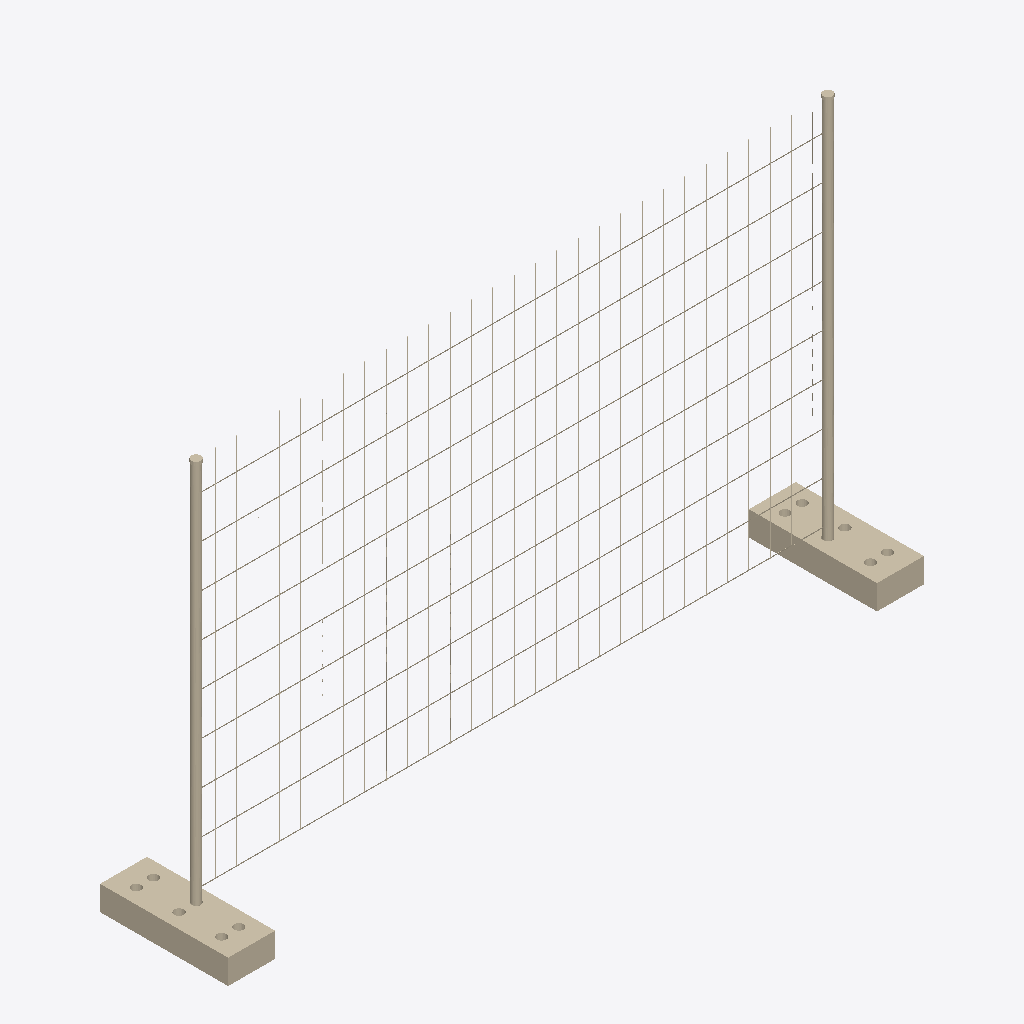
Isometric view of an IFC building model (IFC-SPF (STEP), schema IFC2X3, length unit metre), seen from the south-west, elements coloured by IFC class: 1 wall (beige).
Extent 3.3 m × 0.6 m × 1.9 m (x, y, z). Storeys (1): Port de Barcelona at 0.00 m. Elements (1): 1 IfcWall.

HEADER;
FILE_DESCRIPTION(('ViewDefinition [CoordinationView_V2.0]'),'2;1');
FILE_NAME('C:\\Users\\Andres (Ingreen)\\AppData\\Local\\Packages\\48598BIMMars.313206BE35C6','',(''),(''),'','','');
FILE_SCHEMA(('IFC2X3'));
ENDSEC;
DATA;
#86277=IFCPROJECT('0dmdwsXKz5CvxXqNAUKCiX',$,'Port de Barcelona',$,$,'Nombre de proyecto','Estado de proyecto',(#16),#86278);
#8=IFCSITE('0dmdwsXKz5CvxXqNAUKCiZ',$,'Port de Barcelona',$,'',#3,$,$,.ELEMENT.,(40,25,13,9643),(-3,-42,-20,-772056),0.0,$,$);
#1=IFCBUILDING('0dmdwsXKz5CvxXqNAUKCiW',$,'',$,$,#2,$,'',.ELEMENT.,$,$,$);
#6=IFCBUILDINGSTOREY('0dmdwsXKz5CvxXqN9Xhpx_',$,'Port de Barcelona',$,$,#7,$,'Port de Barcelona',.ELEMENT.,0.0);
#9=IFCWALL('1Z$byIr3vDS8zLRrp9V3yr',$,'APBCN-URB-CER-Cerramiento_Vallado_Obra:APBCN-URB-CER-Cerramiento_Vallado_Obra:136417',$,'APBCN-URB-CER-Cerramiento_Vallado_Obra:APBCN-URB-CER-Cerramiento_Vallado_Obra:137209',#10,#13,'136417');
ENDSEC;
